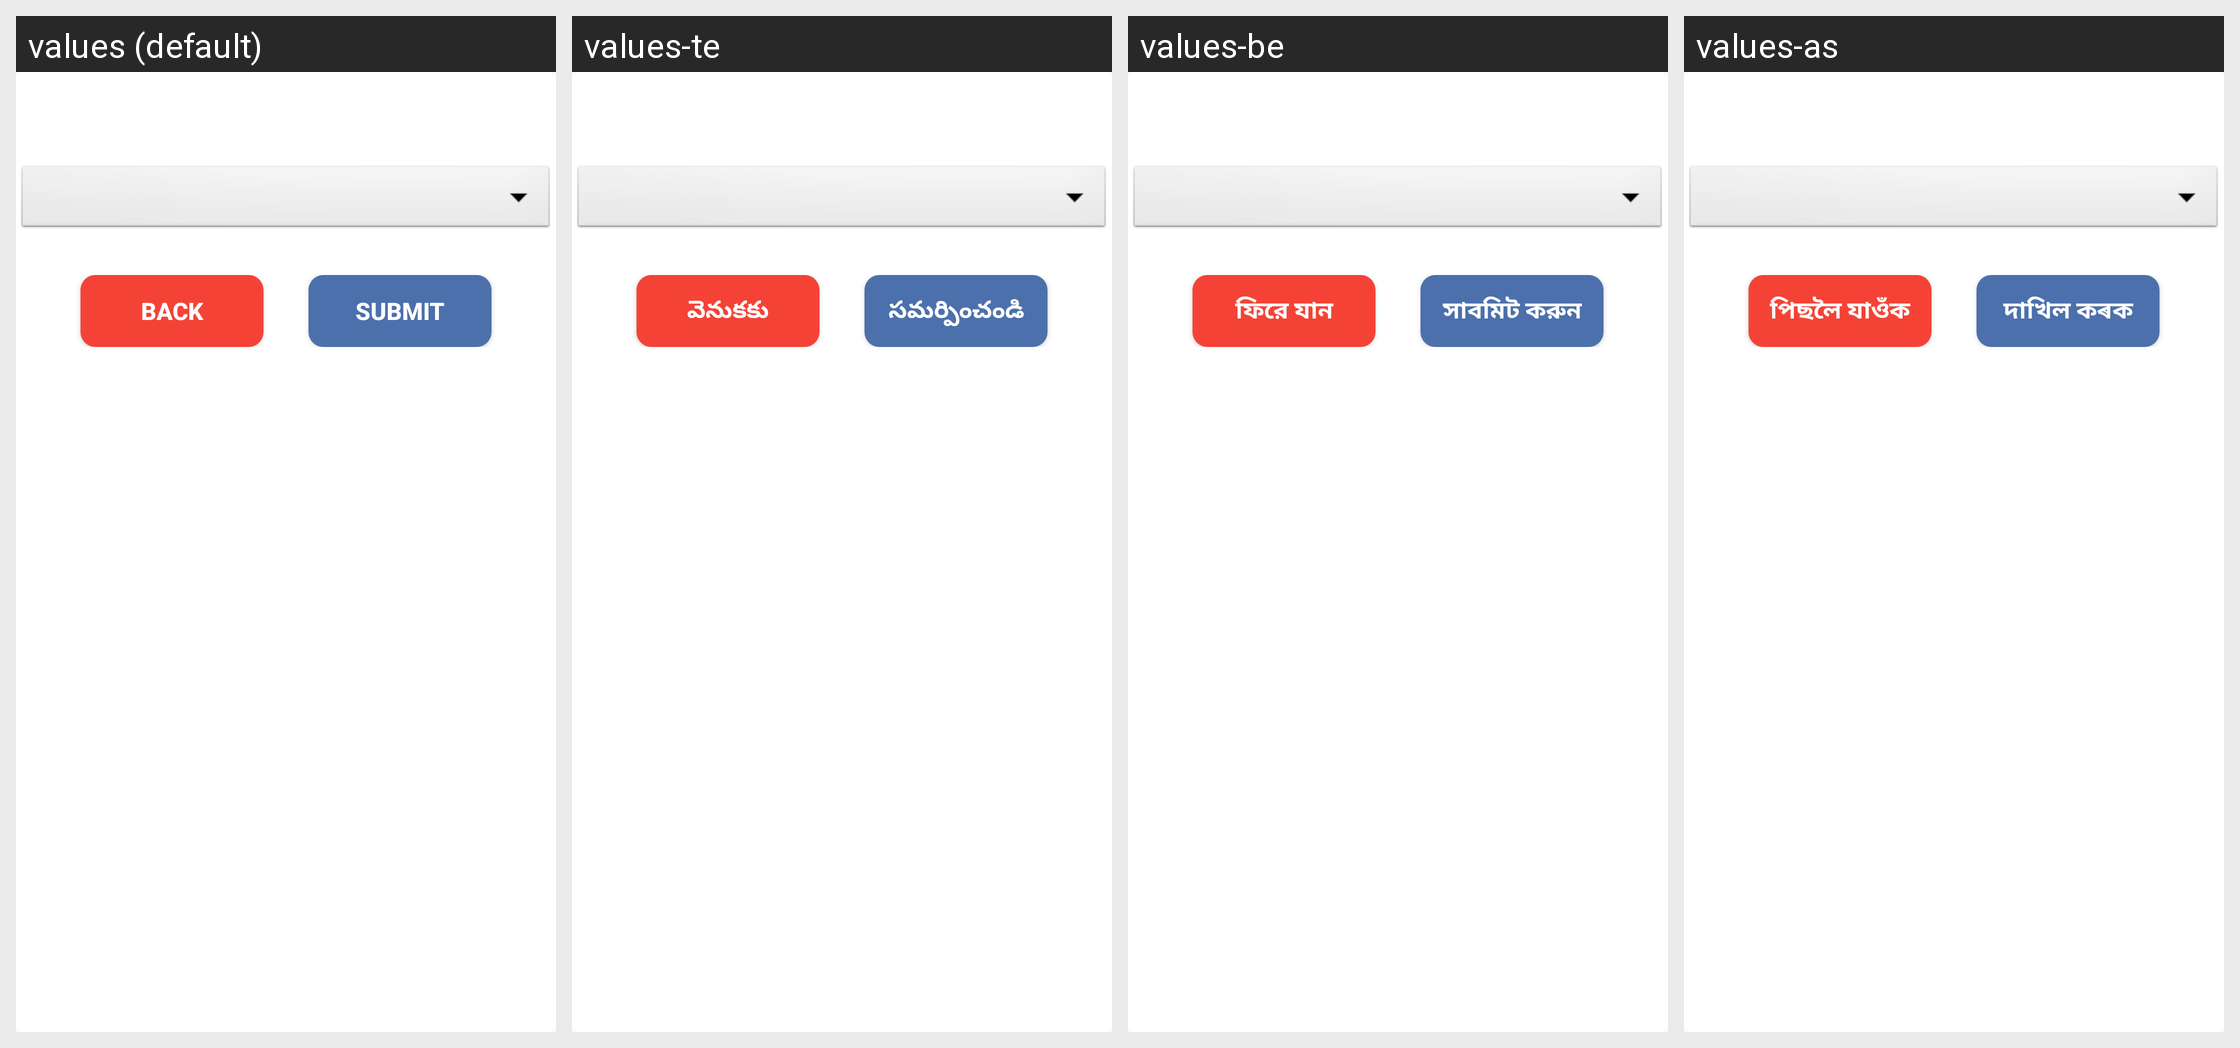

Here is an Android app screen in its default locale and in the app's own translations. Write out the translated-string differences for the strings that appear on this screen.
Android screen res/layout/language_layout.xml rendered under 4 locales, left to right: values (default), values-te, values-be, values-as. Device: Nexus 5 (rendered at 1080×1920; each locale shown at half size, 540×960, under a caption strip naming it); theme AppTheme.
Other locales in the repository, not shown: values-en, values-hi, values-kn, values-mr, values-or, values-pa, values-ta.
Strings drawn on this screen, with the default value and each locale's value (text and hints the layout hard-codes, and strings that could not be matched under every locale, appear in the picture but are not listed):

back
  values: Back
  values-te: వెనుకకు
  values-be: ফিরে যান
  values-as: পিছলৈ যাওঁক

submit
  values: Submit
  values-te: సమర్పించండి
  values-be: সাবমিট করুন
  values-as: দাখিল কৰক
